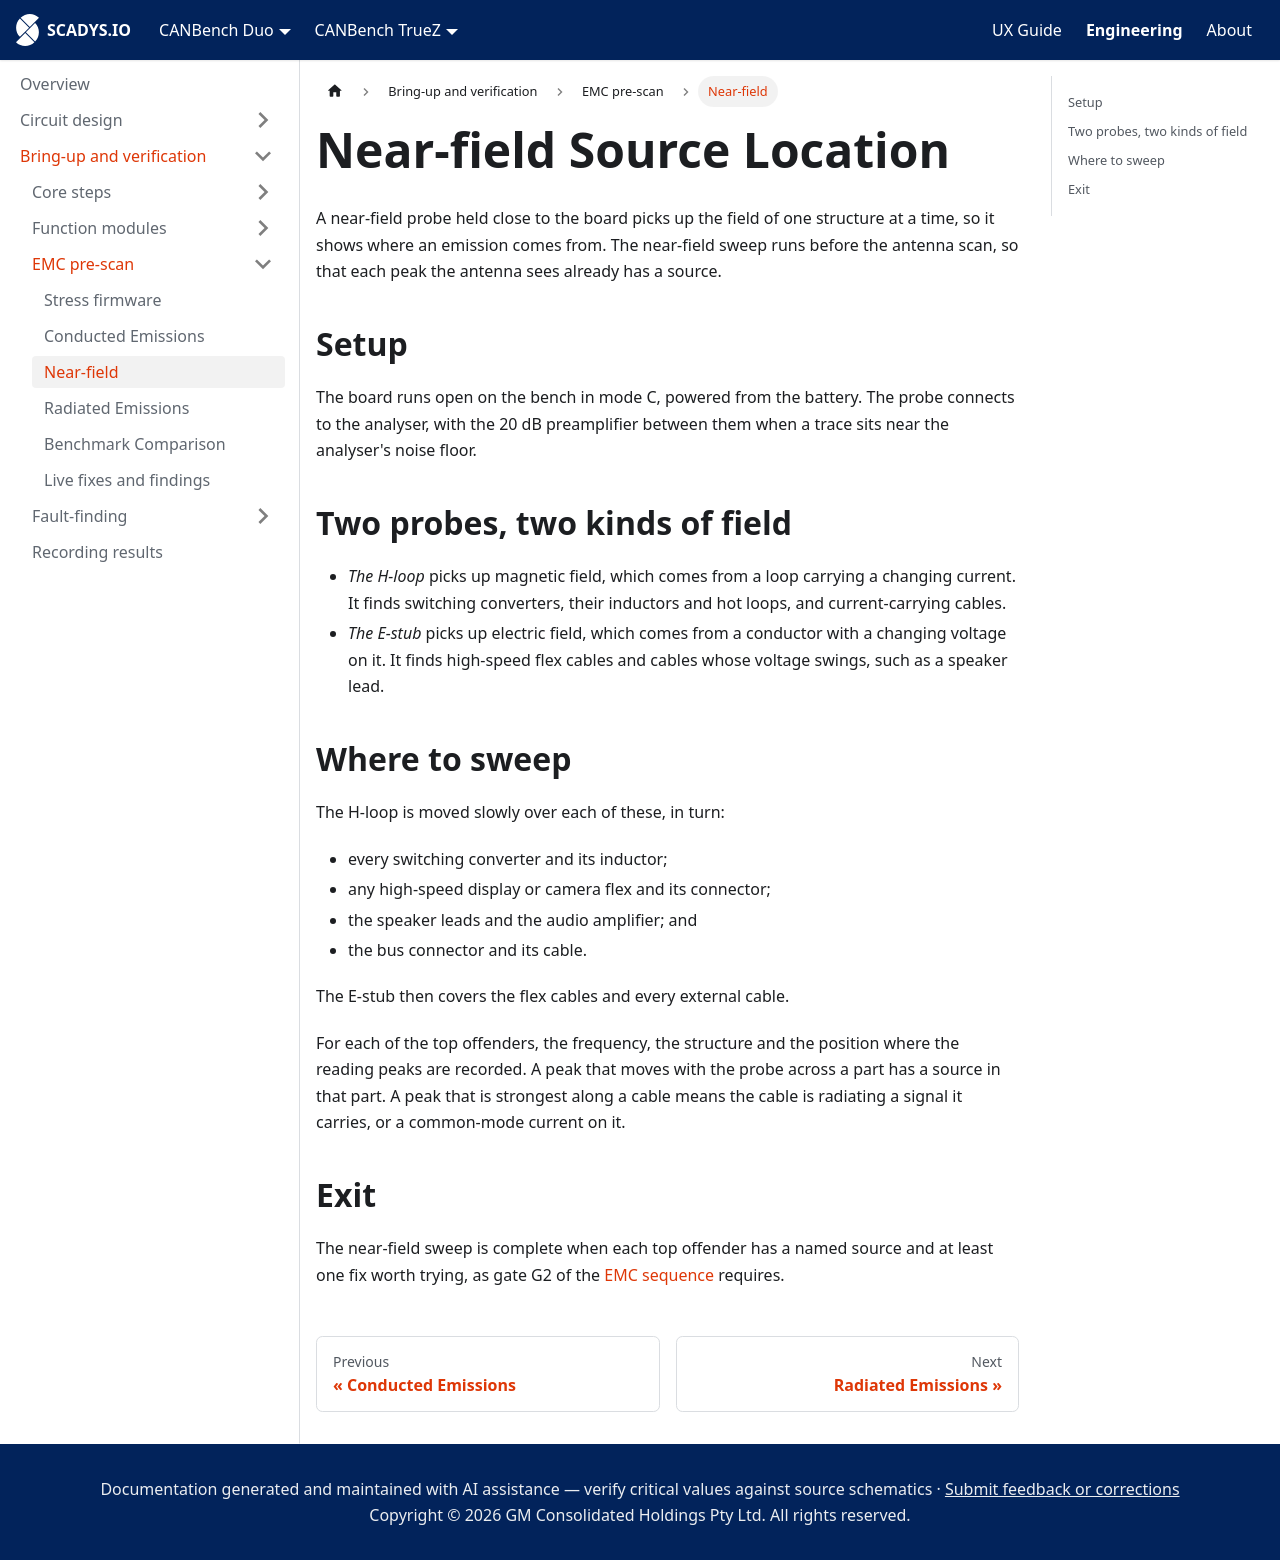

repository: SCADYS-IO/docs.scadys.io · page: engineering/bring-up/emc-pre-scan/near-field.html · generator: docusaurus

---
sidebar_position: 4
title: Near-field Source Location
sidebar_label: Near-field
---

# Near-field Source Location

A near-field probe held close to the board picks up the field of one structure at a time, so it shows where an emission comes from. The near-field sweep runs before the antenna scan, so that each peak the antenna sees already has a source.

## Setup

The board runs open on the bench in mode C, powered from the battery. The probe connects to the analyser, with the 20 dB preamplifier between them when a trace sits near the analyser's noise floor.

## Two probes, two kinds of field

- *The H-loop* picks up magnetic field, which comes from a loop carrying a changing current. It finds switching converters, their inductors and hot loops, and current-carrying cables.
- *The E-stub* picks up electric field, which comes from a conductor with a changing voltage on it. It finds high-speed flex cables and cables whose voltage swings, such as a speaker lead.

## Where to sweep

The H-loop is moved slowly over each of these, in turn:

- every switching converter and its inductor;
- any high-speed display or camera flex and its connector;
- the speaker leads and the audio amplifier; and
- the bus connector and its cable.

The E-stub then covers the flex cables and every external cable.

For each of the top offenders, the frequency, the structure and the position where the reading peaks are recorded. A peak that moves with the probe across a part has a source in that part. A peak that is strongest along a cable means the cable is radiating a signal it carries, or a common-mode current on it.

## Exit

The near-field sweep is complete when each top offender has a named source and at least one fix worth trying, as gate G2 of the [EMC sequence](./index.md) requires.
